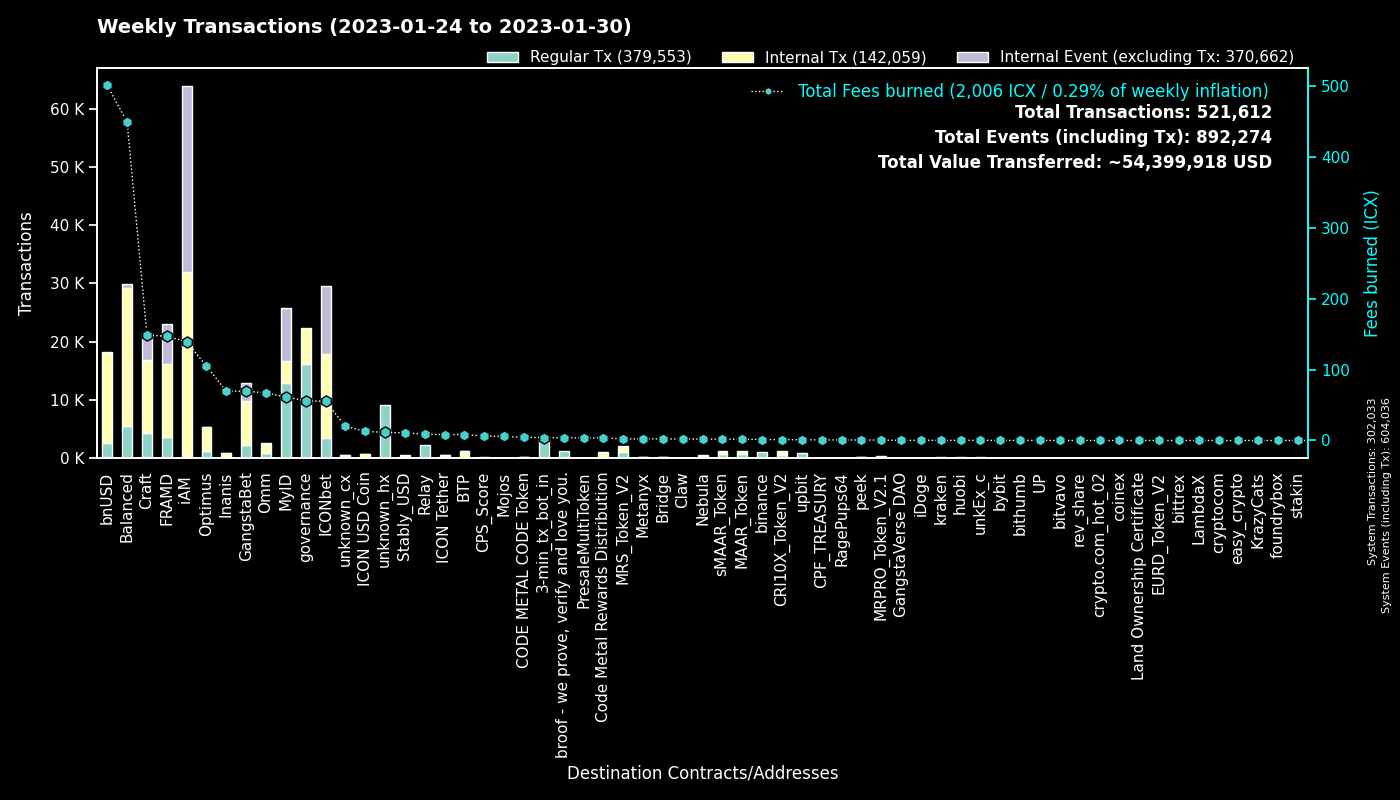

The file beside this chart, header and first rows:
to, Fees burned, Regular Tx, to_def, Internal Tx, Internal Event (excluding Tx), group
0, 0.0, 301996, System, 37, 302003, System
cx00000000000000000000000000000000000000…, 56.25, 16156, governance, 6117, 0, governance
cx9e3cadcc1a4be3323ea23371b84575abb32703…, 18.68, 9092, MyID_1, 0, 9092, MyID
cx694e8c9f1a05c8c3719f30d46b97697960e428…, 32.8, 3492, MyID_2, 3492, 0, MyID
cx2aa9b28a657e3121b75d3d4fe65e569398645d…, 89.58, 3440, FRAMD Token, 6106, 723, FRAMD
hx11de4e28be4845de3ea392fd8d758655bf766c…, 4.2, 3360, 3-min_tx_bot_in, 0, 0, 3-min_tx_bot_in
cx32743b6f4588f5c1b025c5bb732ac623493654…, 18.81, 2959, Craft, 5300, 4477, Craft
cx88fd7df7ddff82f7cc735c871dc519838cb235…, 501.2, 2702, bnUSD, 15369, 150, bnUSD
cxca5faa5a71d986a2e84dd7e6f5ff791d29901e…, 8.873, 2227, Relay_4, 0, 0, Relay
cxa0af3165c08318e988cb30993b3048335b94af…, 49.54, 1622, balanced_dex, 2113, 0, Balanced
cx2609b924e33ef00b648a409245c7ea394c4678…, 169.8, 1554, balanced_sicx, 7633, 112, Balanced
cxe5c2c460364acc5f8c1d5ca925930043d8d9c9…, 21.76, 1538, GangstaBet Crown, 1650, 0, GangstaBet
cx69bcdf1753472c1444188ec3f5188657e30c83…, 3.776, 1324, broof - we prove, verify and love you., 0, 0, broof - we prove, verify and love you.
cx7e618534f5d96a25b15c50d1a70b74550fbc8a…, 2.274, 1019, MRS_Token_V2, 1019, 0, MRS_Token_V2
hxc4193cda4a75526bf50896ec242d6713bb6b02…, 1.266, 1013, binance_hot, 0, 0, binance
cxb0b6f777fba13d62961ad8ce11be7ef6c4b2bc…, 13.14, 985, ICONbet? DAOdice(new),, 4474, 3328, ICONbet
hx562dc1e2c7897432c298115bc7fbcc3b9d5df2…, 0.8588, 687, upbit_cold, 0, 0, upbit
cx5d6e1482434085f30660efe30573304d629270…, 7.943, 683, ICONbet? Baccarat, 3212, 3135, ICONbet
cx7ecb16e4c143b95e01d05933c17cb986cfe618…, 73.75, 672, CraftRewards, 4111, 32, Craft
cxd4736a1f685279ad5c26fd77ca92e4d6f47b63…, 1.863, 660, sMAAR_Token, 660, 0, sMAAR_Token
cxbcd02009daa4411a8c033b4a81025344cd4852…, 1.856, 659, MAAR_Token, 659, 0, MAAR_Token
cxcb455f26a2c01c686fa7f30e1e3661642dd53c…, 36.67, 629, omm_lending, 0, 0, Omm
cx7e7851253fcde669a0b9d9cf55db5146d619ac…, 1.305, 592, CRI10X_Token_V2, 592, 0, CRI10X_Token_V2
cx38fd2687b202caf4bd1bda55223578f39dbb65…, 15.18, 590, ICONbet? Mini Roulette(new),, 3302, 2468, ICONbet
cxd47f7d943ad76a0403210501dab03d4daf1f68…, 6.757, 559, ICONbet? Blackjack, 1287, 1518, ICONbet
cxf61cd5a45dc9f91c15aa65831a30a90d59a096…, 71.94, 549, balanced_baln, 3344, 247, Balanced
cx66d4d90f5f113eba575bf793570135f9b10cec…, 33.77, 529, balanced_loans, 1698, 167, Balanced
cx10d59e8103ab44635190bd4139dbfd682fa2d0…, 13.26, 435, balanced_rewards, 1389, 0, Balanced
cx203d9cd2a669be67177e997b8948ce2c35caff…, 59.06, 432, balanced_dividends, 4163, 55, Balanced
cxaa99a164586883eed0322d62a31946dfa9491f…, 67.82, 417, optimus_rewards, 1481, 13, Optimus
cx2dc662031f3d62bcdba4f63e9bf827767c8475…, 6.472, 357, GangstaBet Skill, 2981, 3039, GangstaBet
cx2e6d0fc0eca04965d06038c8406093337f085f…, 52.39, 340, Craft, 1870, 37, Craft
cx27eae7726c18d6cdfffa071e01d1f3a0950d7c…, 0.7444, 323, OptimusStrategyLP, 9, 1, Optimus
cxba62bb61baf8dd8b6a04633fe33806547785a0…, 9.912, 321, MyID_3, 319, 0, MyID
cx299d88908ab371d586c8dfe0ed42899a899e6e…, 3.697, 310, ICONbet? Levels, 1136, 307, ICONbet
cx21e94c08c03daee80c25d8ee3ea22a20786ec2…, 50.02, 283, Balanced Router, 2927, 92, Balanced
cxe971c0a92c58db502e4a224efc6ba311eb1c17…, 65.51, 283, Inanis Treasury, 255, 47, Inanis
cx9c4698411c6d9a780f605685153431dcda0460…, 2.666, 272, Auction, 1097, 2, Craft
cx14002628a4599380f391f708843044bc93dce2…, 138, 253, iAM Div, 31708, 31795, iAM
cx30f18d26f45d990112a4cd4825c0b79af73aac…, 57.53, 241, Yetis, 6354, 6255, FRAMD
cx21712833c4fb36764bf9f3f30f41b905f55b14…, 0.5161, 231, MRPRO_Token_V2.1, 231, 0, MRPRO_Token_V2.1
cx334db6519871cb2bfd154cec0905ced4ea142d…, 0.9696, 201, unknown_cx, 0, 0, unknown_cx
cxae3034235540b924dfcc1b45836c293dcc82bf…, 12.8, 197, ICON USD Coin, 489, 3, ICON USD Coin
hx68646780e14ee9097085f7280ab137c3633b4b…, 0.2412, 193, kraken_hot, 0, 0, kraken
cx6139a27c15f1653471ffba0b4b88dc15de7e32…, 31.47, 189, gangstabet_token, 1909, 67, GangstaBet
hxd9fb974459fe46eb9d5a7c438f17ae6e75c0f2…, 0.22, 176, huobi, 0, 0, huobi
cxcc711062b732ed14954008da8a5b5193b4d486…, 0.3108, 168, peek_1, 0, 0, peek
cx85954d0dae92b63bf5cba03a59ca4ffe687bad…, 1.075, 168, NebulaMultiToken, 183, 0, Nebula
hx85532472e789802a943bd34a8aeb86668bc232…, 0.195, 156, unkEx_c_01, 0, 0, unkEx_c
cx28b2ec885b50c8a93da752f2d0467a67127a70…, 9.507, 151, CROWN, 857, 15, GangstaBet
cx785d504f44b5d2c8dac04c5a1ecd75f18ee57d…, 13.1, 143, Finance Token, 590, 17, Optimus
hx58c8c447e4e9fbcfea8af878260940b83ca9f4…, 0.1762, 141, unknown_hx, 0, 0, unknown_hx
cx7b1843b7ef5368a080ccf59c0a9d1bdec474f9…, 9.371, 137, optimus_dividends, 1395, 0, Optimus
cxca5df10ab4f46df979aa2d38b370be85076e61…, 1.258, 132, ICONbet? Colors, 388, 528, ICONbet
hxba44340c3418f502904edeab57d5ddbf0f5bf9…, 0.1613, 129, unknown_hx, 0, 0, unknown_hx
hx6b91c8dea3114de74ecfa85908b875778c2b59…, 0.155, 124, bybit, 0, 0, bybit
cxbb2871f468a3008f80b08fdde5b8b951583acf…, 10.84, 115, Stably_USD, 486, 0, Stably_USD
cx1a29259a59f463a67bb2ef84398b30ca56b583…, 17.16, 113, omm_token, 602, 49, Omm
hx19cc289e9272f124aa7dcb6126a74a9f704cf5…, 0.1388, 111, unknown_hx, 0, 0, unknown_hx
hx0817b72a02173b4cdb6132a667965d04c2a59a…, 0.1363, 109, unknown_hx, 0, 0, unknown_hx
... 2,337 more rows
